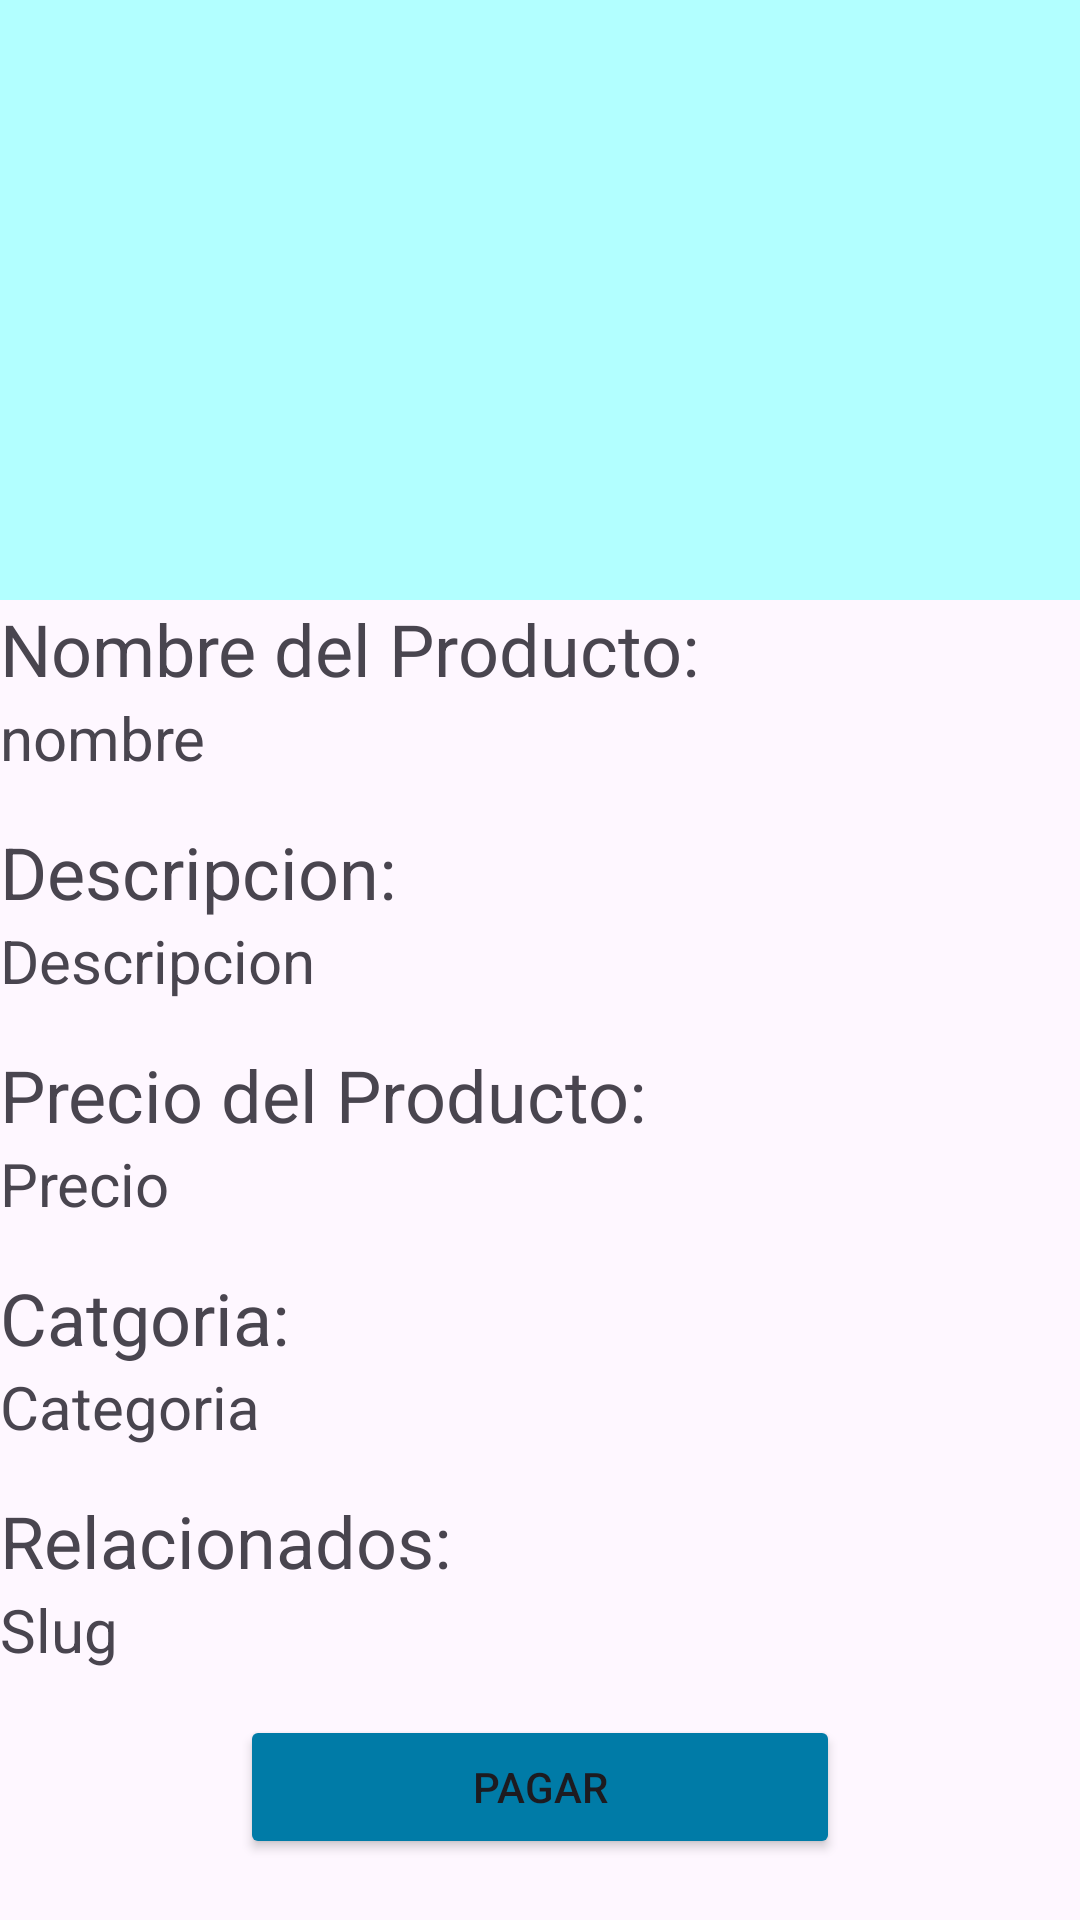

Android layout source for this screen:
<!-- AndroidManifest.xml: application theme Theme.ProyectoFinal -->
<!-- res/layout/fragment_one_product.xml -->
<?xml version="1.0" encoding="utf-8"?>
<LinearLayout xmlns:android="http://schemas.android.com/apk/res/android"
    xmlns:tools="http://schemas.android.com/tools"
    android:layout_width="match_parent"
    android:layout_height="match_parent"
    android:orientation="vertical"
    android:layout_margin="20dp"
    tools:context=".ui.fragments.products.OneProductFragment">


    <ImageView
        android:id="@+id/img_one"
        android:layout_width="match_parent"
        android:layout_height="200dp"
        android:background="@color/celeste"/>

    <TextView
        android:layout_width="match_parent"
        android:layout_height="wrap_content"
        android:textSize="@dimen/txt_size_text_3"
        android:text="Nombre del Producto:"/>

    <TextView
        android:id="@+id/txt_one_name"
        android:layout_width="match_parent"
        android:layout_height="wrap_content"
        android:textSize="@dimen/txt_size_text_4"
        android:text="nombre"
        android:paddingBottom="15dp"/>


    <TextView
        android:layout_width="match_parent"
        android:layout_height="wrap_content"
        android:textSize="@dimen/txt_size_text_3"
        android:text="Descripcion:"/>
    <TextView
        android:id="@+id/txt_one_description"
        android:layout_width="match_parent"
        android:layout_height="wrap_content"
        android:text="Descripcion"
        android:textSize="@dimen/txt_size_text_4"
        android:paddingBottom="15dp"/>

    <TextView
        android:layout_width="match_parent"
        android:layout_height="wrap_content"
        android:textSize="@dimen/txt_size_text_3"
        android:text="Precio del Producto:"/>
    <TextView
        android:id="@+id/txt_one_price"
        android:layout_width="match_parent"
        android:layout_height="wrap_content"
        android:text="Precio"
        android:textSize="@dimen/txt_size_text_4"
        android:paddingBottom="15dp"/>

    <TextView
        android:layout_width="match_parent"
        android:layout_height="wrap_content"
        android:textSize="@dimen/txt_size_text_3"
        android:text="Catgoria:"/>
    <TextView
        android:id="@+id/txt_one_category"
        android:layout_width="match_parent"
        android:layout_height="wrap_content"
        android:text="Categoria"
        android:textSize="@dimen/txt_size_text_4"
        android:paddingBottom="15dp"/>

    <TextView
        android:layout_width="match_parent"
        android:layout_height="wrap_content"
        android:textSize="@dimen/txt_size_text_3"
        android:text="Relacionados:"/>
    <TextView
        android:id="@+id/txt_slug"
        android:layout_width="match_parent"
        android:layout_height="wrap_content"
        android:text="Slug"
        android:textSize="@dimen/txt_size_text_4"
        android:paddingBottom="15dp"/>

    <Button
        android:id="@+id/btn_pay"
        android:layout_gravity="center"
        android:layout_width="200dp"
        android:layout_height="wrap_content"
        android:text="Pagar"
        android:backgroundTint="@color/cerulean"/>


</LinearLayout>
<!-- resources referenced by this layout -->
<resources>
  <color name="celeste">#B2FFFF</color>
  <color name="cerulean">#007BA7</color>
  <dimen name="txt_size_text_3">24sp</dimen>
  <dimen name="txt_size_text_4">20sp</dimen>
  <style name="Theme.ProyectoFinal" parent="Base.Theme.ProyectoFinal" />
  <style name="Base.Theme.ProyectoFinal" parent="Theme.Material3.DayNight.NoActionBar">
          
          <item name="colorPrimary">@color/transparent</item>
      </style>
  <color name="transparent">#00000000</color>
</resources>
